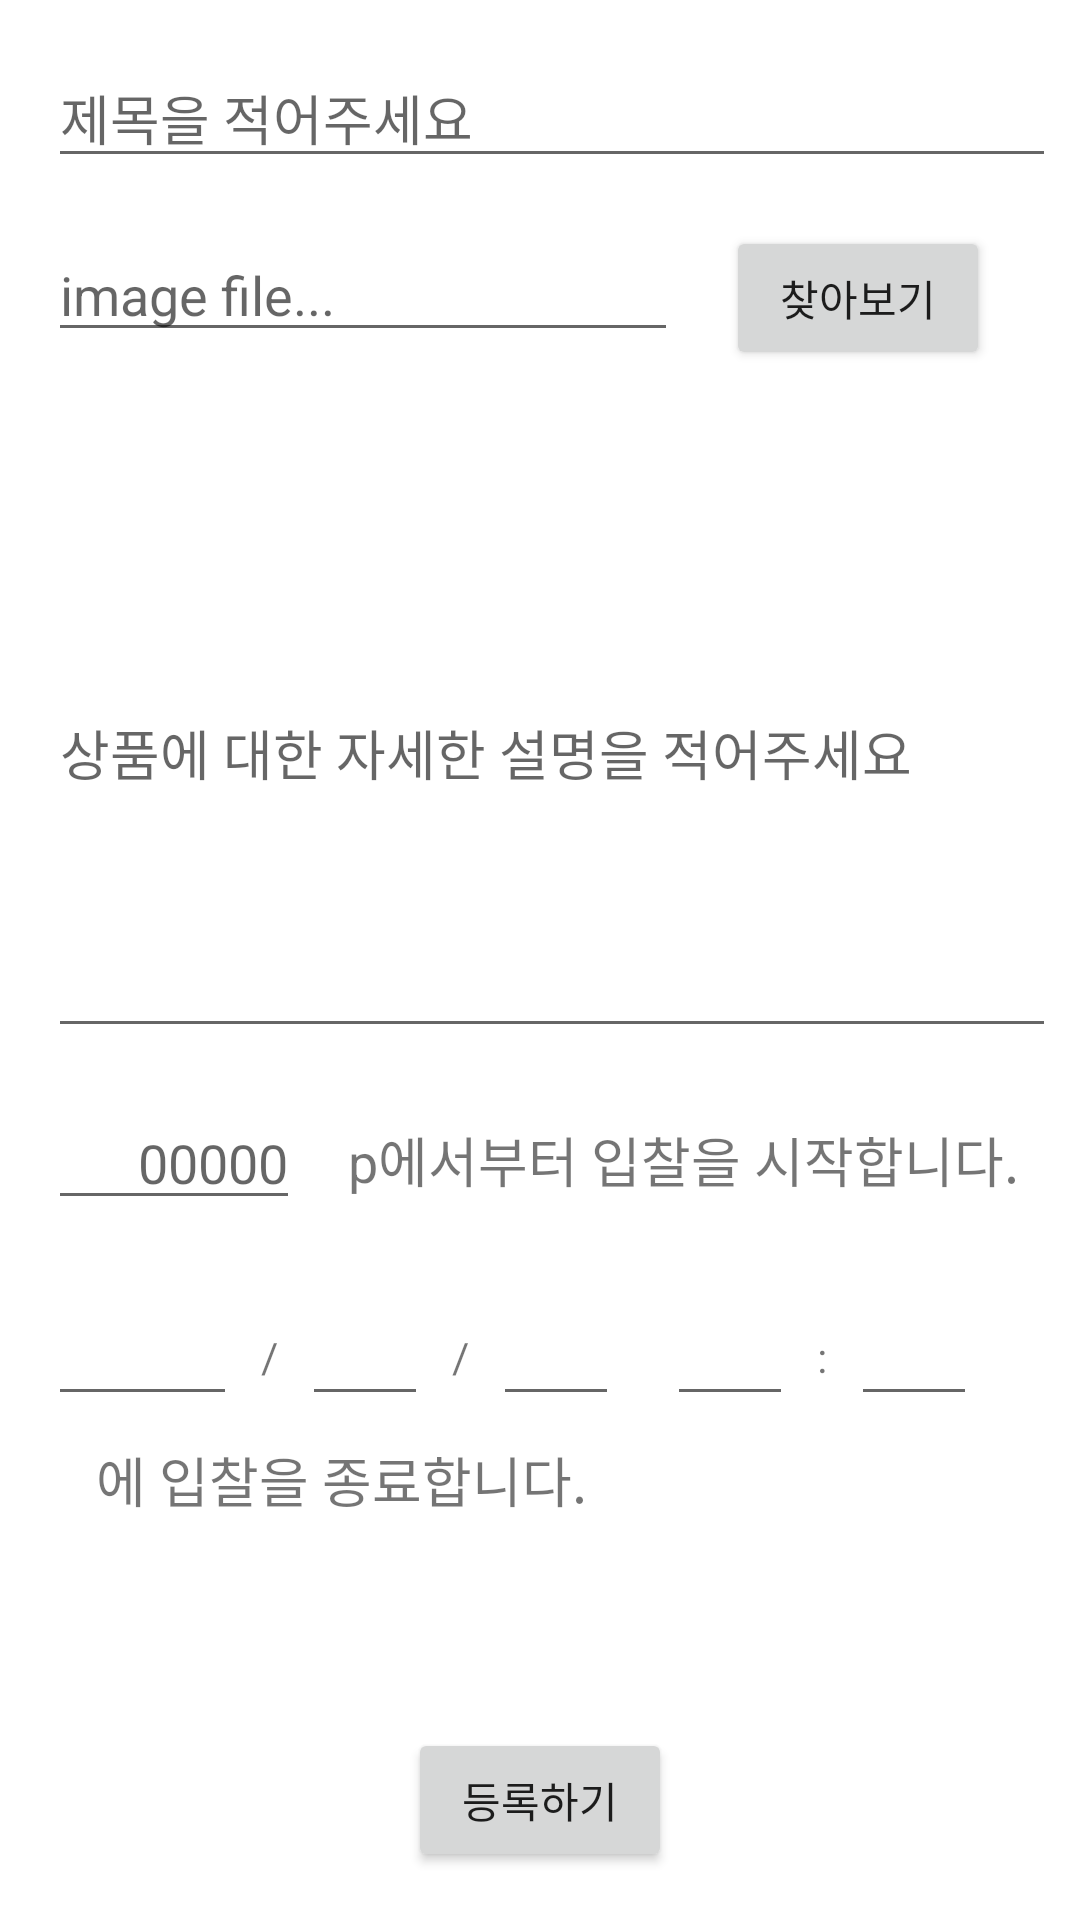

Produce the Android XML layout that renders to this screen, including the resource entries it uses.
<!-- AndroidManifest.xml: application theme Theme.ReAuc -->
<!-- res/layout/fragment_product_register.xml -->
<?xml version="1.0" encoding="utf-8"?>
<androidx.constraintlayout.widget.ConstraintLayout xmlns:android="http://schemas.android.com/apk/res/android"
    xmlns:app="http://schemas.android.com/apk/res-auto"
    xmlns:tools="http://schemas.android.com/tools"
    android:layout_width="match_parent"
    android:layout_height="match_parent"
    tools:context=".ui.pointcharge.PointFragment">

    <EditText
        android:id="@+id/titleEditText"
        android:layout_width="wrap_content"
        android:layout_height="wrap_content"
        android:layout_marginStart="16dp"
        android:layout_marginTop="16dp"
        android:clickable="false"
        android:ems="16"
        android:hint="제목을 적어주세요"
        android:singleLine="true"
        app:layout_constraintStart_toStartOf="parent"
        app:layout_constraintTop_toTopOf="parent" />

    <LinearLayout
        android:id="@+id/imageLayout"
        android:layout_width="match_parent"
        android:layout_height="wrap_content"
        android:orientation="horizontal"
        android:padding="10dp"
        app:layout_constraintLeft_toLeftOf="parent"
        app:layout_constraintTop_toBottomOf="@id/titleEditText">

        <EditText
            android:id="@+id/editTextImagePath"
            android:layout_width="wrap_content"
            android:layout_height="wrap_content"
            android:layout_marginStart="6dp"
            android:layout_marginTop="6dp"
            android:clickable="false"
            android:ems="10"
            android:focusable="false"
            android:focusableInTouchMode="false"
            android:hint="image file..."
            android:singleLine="true"
            app:layout_constraintStart_toStartOf="parent"
            app:layout_constraintTop_toTopOf="parent" />

        <Button
            android:id="@+id/imageButton"
            android:layout_width="wrap_content"
            android:layout_height="wrap_content"
            android:layout_marginStart="16dp"
            android:layout_marginTop="6dp"
            android:text="찾아보기"
            app:layout_constraintStart_toEndOf="@id/editTextImagePath"
            app:layout_constraintTop_toTopOf="parent" />
    </LinearLayout>

    <EditText
        android:id="@+id/descriptionEditText"
        android:layout_width="wrap_content"
        android:layout_height="200dp"
        android:layout_marginStart="16dp"
        android:layout_marginTop="16dp"
        android:clickable="false"
        android:ems="16"
        android:inputType="textMultiLine"
        android:hint="상품에 대한 자세한 설명을 적어주세요"
        android:singleLine="true"
        app:layout_constraintStart_toStartOf="parent"
        app:layout_constraintTop_toBottomOf="@id/imageLayout" />

    <ImageView
        android:id="@+id/tempImageView"
        android:layout_width="50dp"
        android:layout_height="50dp"
        android:layout_marginTop="8dp"
        android:layout_marginEnd="36dp"
        android:scaleType="centerCrop"
        android:visibility="invisible"
        app:layout_constraintEnd_toEndOf="parent"
        app:layout_constraintTop_toBottomOf="@id/imageLayout" />

    <EditText
        android:id="@+id/priceEditText"
        android:layout_width="wrap_content"
        android:layout_height="wrap_content"
        android:layout_marginStart="16dp"
        android:layout_marginTop="16dp"
        android:clickable="false"
        android:ems="4"
        android:hint="00000"
        android:inputType="number"
        android:singleLine="true"
        android:textAlignment="textEnd"
        app:layout_constraintStart_toStartOf="parent"
        app:layout_constraintTop_toBottomOf="@id/descriptionEditText" />

    <TextView
        android:id="@+id/priceDescription"
        android:layout_width="wrap_content"
        android:layout_height="wrap_content"
        android:layout_marginStart="16dp"
        android:layout_marginTop="24dp"
        android:text="p에서부터 입찰을 시작합니다."
        android:textSize="18dp"
        app:layout_constraintStart_toEndOf="@id/priceEditText"
        app:layout_constraintTop_toBottomOf="@id/descriptionEditText" />

    <EditText
        android:id="@+id/yearEditText"
        android:layout_width="wrap_content"
        android:layout_height="wrap_content"
        android:layout_marginStart="16dp"
        android:layout_marginTop="24dp"
        android:textAlignment="center"
        android:ems="3"
        android:maxLength="4"
        android:inputType="number"
        app:layout_constraintStart_toStartOf="parent"
        app:layout_constraintTop_toBottomOf="@id/priceEditText" />

    <TextView
        android:id = "@+id/bridgeYearMonth"
        android:layout_width="wrap_content"
        android:layout_height="wrap_content"
        android:layout_marginStart="8dp"
        android:layout_marginTop="36dp"
        android:text="/"
        app:layout_constraintStart_toEndOf="@id/yearEditText"
        app:layout_constraintTop_toBottomOf="@id/priceEditText"/>

    <EditText
        android:id="@+id/monthEditText"
        android:layout_width="wrap_content"
        android:layout_height="wrap_content"
        android:layout_marginStart="8dp"
        android:layout_marginTop="24dp"
        android:maxLength="2"
        android:textAlignment="center"
        android:ems="2"
        android:inputType="number"
        app:layout_constraintStart_toEndOf="@id/bridgeYearMonth"
        app:layout_constraintTop_toBottomOf="@id/priceEditText" />

    <TextView
        android:id = "@+id/bridgeMonthDay"
        android:layout_width="wrap_content"
        android:layout_height="wrap_content"
        android:layout_marginStart="8dp"
        android:layout_marginTop="36dp"
        android:text="/"
        app:layout_constraintStart_toEndOf="@id/monthEditText"
        app:layout_constraintTop_toBottomOf="@id/priceEditText"/>

    <EditText
        android:id="@+id/dayEditText"
        android:layout_width="wrap_content"
        android:layout_height="wrap_content"
        android:layout_marginStart="8dp"
        android:layout_marginTop="24dp"
        android:maxLength="2"
        android:textAlignment="center"
        android:ems="2"
        android:inputType="number"
        app:layout_constraintStart_toEndOf="@id/bridgeMonthDay"
        app:layout_constraintTop_toBottomOf="@id/priceEditText" />

    <EditText
        android:id="@+id/hourEditText"
        android:layout_width="wrap_content"
        android:layout_height="wrap_content"
        android:layout_marginStart="16dp"
        android:layout_marginTop="24dp"
        android:maxLength="2"
        android:textAlignment="center"
        android:ems="2"
        android:inputType="number"
        app:layout_constraintStart_toEndOf="@id/dayEditText"
        app:layout_constraintTop_toBottomOf="@id/priceEditText" />

    <TextView
        android:id = "@+id/bridgeHourMinute"
        android:layout_width="wrap_content"
        android:layout_height="wrap_content"
        android:layout_marginStart="8dp"
        android:layout_marginTop="36dp"
        android:text=":"
        app:layout_constraintStart_toEndOf="@id/hourEditText"
        app:layout_constraintTop_toBottomOf="@id/priceEditText"/>

    <EditText
        android:id="@+id/minuteEditText"
        android:layout_width="wrap_content"
        android:layout_height="wrap_content"
        android:layout_marginStart="8dp"
        android:layout_marginTop="24dp"
        android:maxLength="2"
        android:textAlignment="center"
        android:ems="2"
        android:inputType="number"
        app:layout_constraintStart_toEndOf="@id/bridgeHourMinute"
        app:layout_constraintTop_toBottomOf="@id/priceEditText" />

    <TextView
        android:id = "@+id/dateTimeFooter"
        android:layout_width="wrap_content"
        android:layout_height="wrap_content"
        android:layout_marginStart="32dp"
        android:layout_marginTop="8dp"
        android:textSize="18dp"
        android:text="에 입찰을 종료합니다."
        app:layout_constraintStart_toStartOf="parent"
        app:layout_constraintTop_toBottomOf="@id/yearEditText" />

    <Button
        android:id="@+id/uploadButton"
        android:layout_width="wrap_content"
        android:layout_height="wrap_content"
        android:layout_marginBottom="16dp"
        android:text="등록하기"
        app:layout_constraintBottom_toBottomOf="parent"
        app:layout_constraintEnd_toEndOf="parent"
        app:layout_constraintStart_toStartOf="parent" />


    <ProgressBar
        android:id="@+id/productRegisterLoading"
        android:layout_width="wrap_content"
        android:layout_height="wrap_content"
        android:layout_gravity="center"
        android:layout_marginStart="32dp"
        android:layout_marginTop="64dp"
        android:layout_marginEnd="32dp"
        android:layout_marginBottom="64dp"
        android:visibility="gone"
        app:layout_constraintBottom_toBottomOf="parent"
        app:layout_constraintEnd_toEndOf="@+id/password"
        app:layout_constraintStart_toStartOf="@+id/password"
        app:layout_constraintTop_toTopOf="parent"
        app:layout_constraintVertical_bias="0.3" />

</androidx.constraintlayout.widget.ConstraintLayout>
<!-- resources referenced by this layout -->
<resources>
  <style name="Theme.ReAuc" parent="Theme.MaterialComponents.DayNight.DarkActionBar">
          
          <item name="colorPrimary">@color/purple_500</item>
          <item name="colorPrimaryVariant">@color/purple_700</item>
          <item name="colorOnPrimary">@color/white</item>
          
          <item name="colorSecondary">@color/teal_200</item>
          <item name="colorSecondaryVariant">@color/teal_700</item>
          <item name="colorOnSecondary">@color/black</item>
          
          <item name="android:statusBarColor" tools:targetApi="l">?attr/colorPrimaryVariant</item>
          
      </style>
  <!-- not gathered from this repository: default colours our renderer supplied (Android Studio template values) -->
  <color name="purple_500">#FF6200EE</color>
  <color name="purple_700">#FF3700B3</color>
  <color name="teal_200">#FF03DAC5</color>
  <color name="teal_700">#FF018786</color>
  <color name="black">#FF000000</color>
  <color name="white">#FFFFFFFF</color>
</resources>
